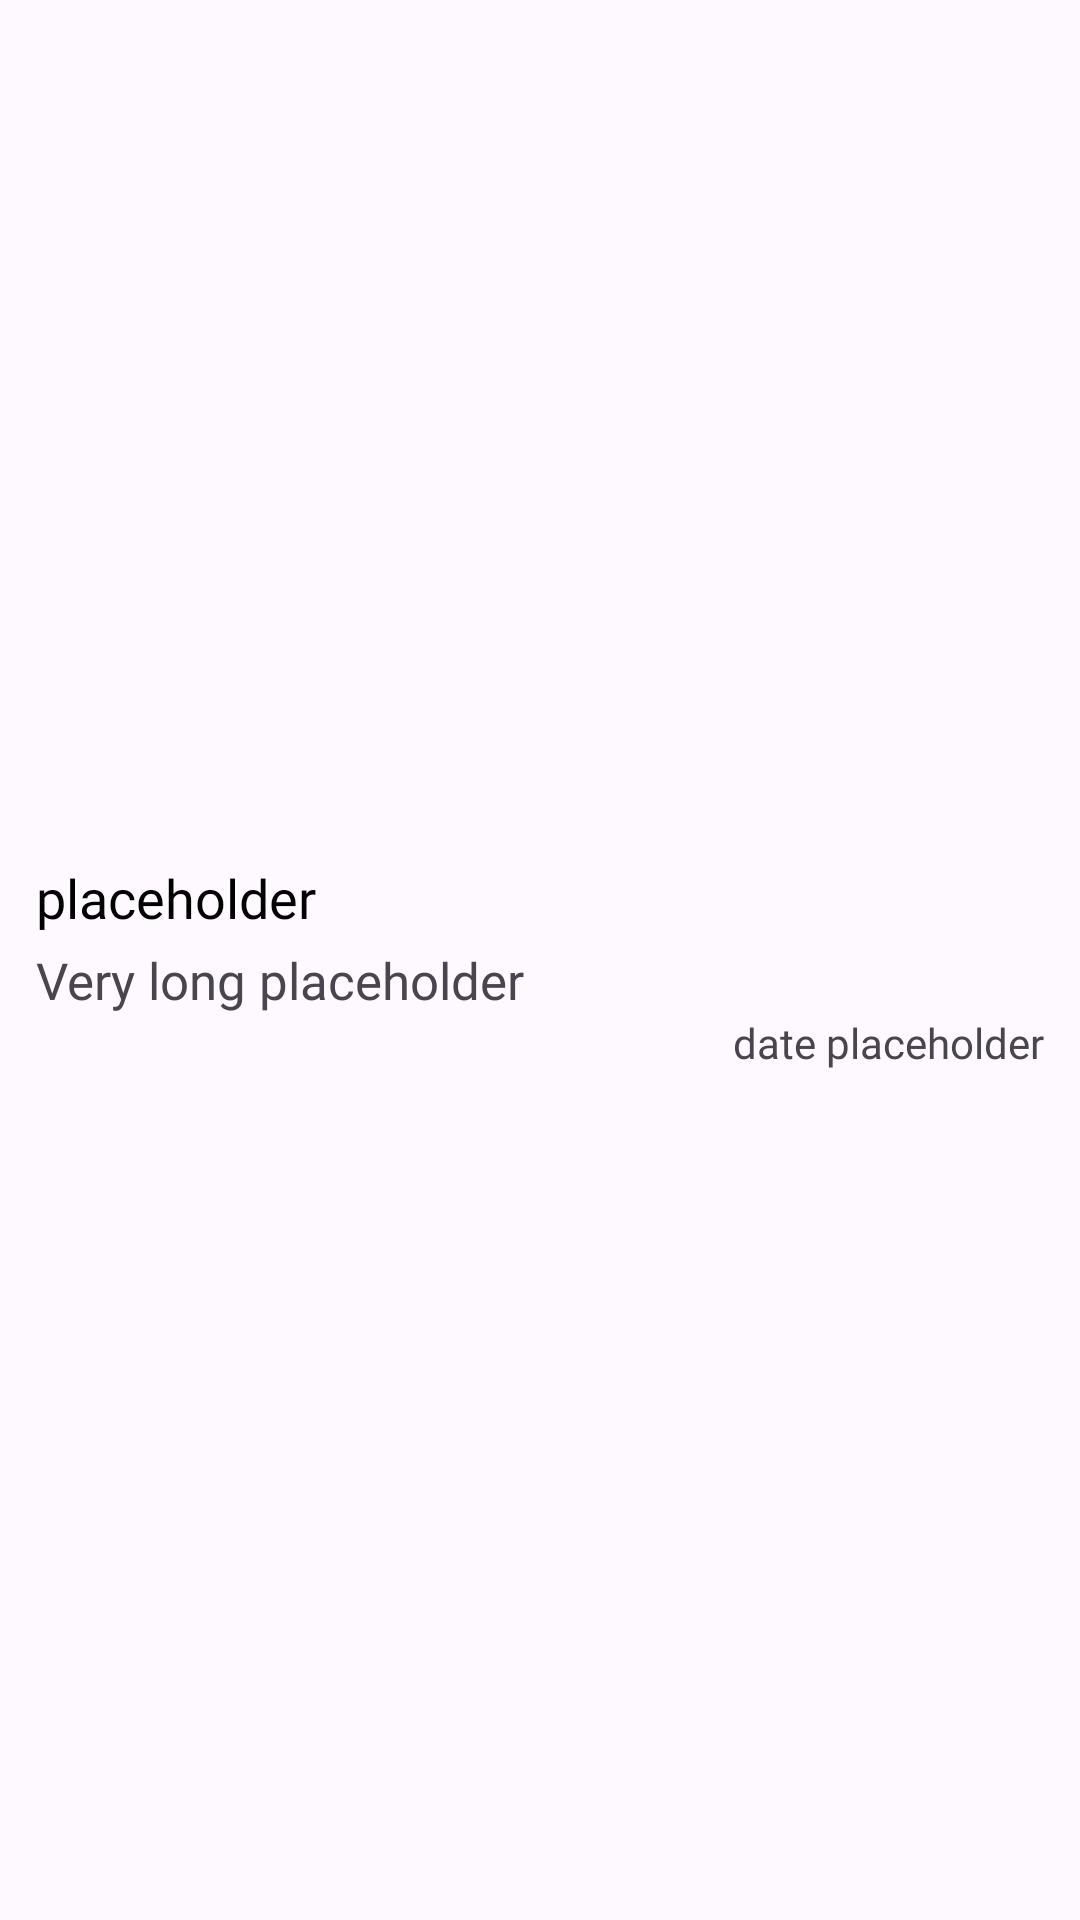

Reconstruct the res/layout file that produces this screen, plus the resources it refers to.
<!-- AndroidManifest.xml: application theme CustomTheme -->
<!-- res/layout/recycler_note_item.xml -->
<?xml version="1.0" encoding="utf-8"?>
<LinearLayout xmlns:android="http://schemas.android.com/apk/res/android"
    android:orientation="vertical"
    android:layout_width="match_parent"
    android:layout_height="wrap_content"
    android:padding="12dp"
    android:layout_marginVertical="8dp"
    android:background="#30FFFFFF"
    android:gravity="center_vertical">

    <TextView
        android:layout_width="match_parent"
        android:layout_height="wrap_content"
        android:id="@+id/note_title_text_view"
        android:text="placeholder"
        android:textColor="@color/black"
        android:fontFamily="@font/old_standard_tt_regular"
        android:textSize="18sp"
        android:layout_marginVertical="4dp"/>
    <TextView
        android:layout_width="match_parent"
        android:layout_height="wrap_content"
        android:id="@+id/note_content_text_view"
        android:text="Very long placeholder"
        android:fontFamily="@font/old_standard_tt_regular"
        android:maxLines="2"
        android:ellipsize="end"
        android:textSize="17sp"
        />

    <TextView
        android:id="@+id/note_date_text_view"
        android:layout_width="wrap_content"
        android:layout_height="wrap_content"
        android:layout_gravity="end"
        android:text="date placeholder"
        android:textSize="14sp"
        android:fontFamily="@font/old_standard_tt_regular" />

</LinearLayout>
<!-- resources referenced by this layout -->
<resources>
  <color name="black">#FF000000</color>
  <style name="CustomTheme" parent="Theme.Material3.Light.NoActionBar">
          <item name="android:statusBarColor">@color/cthulhu_Green</item>
          <item name="android:screenOrientation">portrait</item>
      </style>
  <color name="cthulhu_Green">#43786E</color>
</resources>
